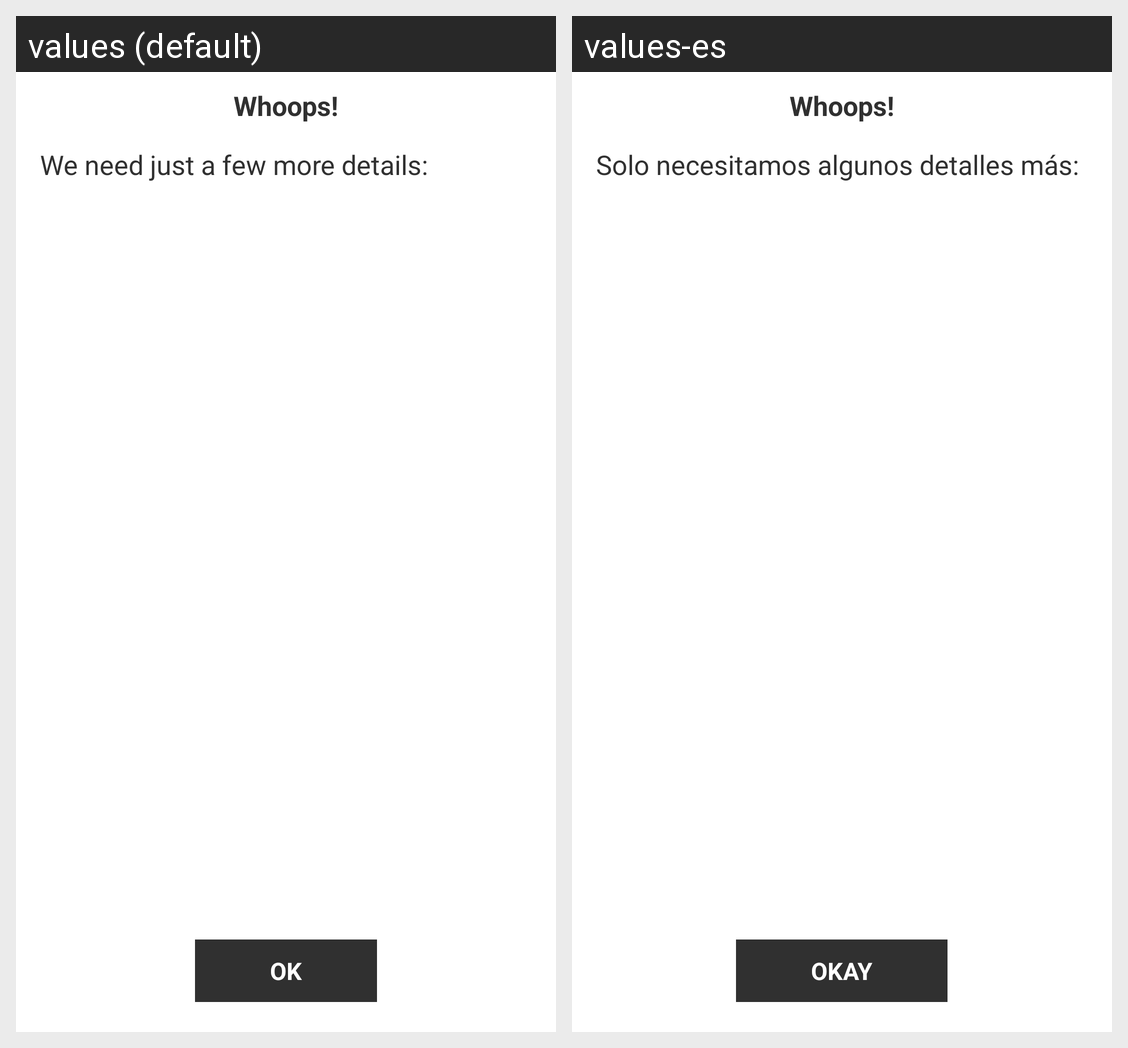

The same Android screen rendered under two of its app's locales, left to right. List the strings drawn on it with the default value and each locale's translation.
Android screen res/layout/dialog_box_validation.xml rendered under 2 locales, left to right: values (default), values-es. Device: Nexus 5 (rendered at 1080×1920; each locale shown at half size, 540×960, under a caption strip naming it); theme AppTheme.
Strings drawn on this screen, with the default value and each locale's value (text and hints the layout hard-codes, and strings that could not be matched under every locale, appear in the picture but are not listed):

whoops
  values: Whoops!
  values-es: Whoops!

validation_title
  values: We need just a few more details:
  values-es: Solo necesitamos algunos detalles más:

ok
  values: Ok
  values-es: Okay
